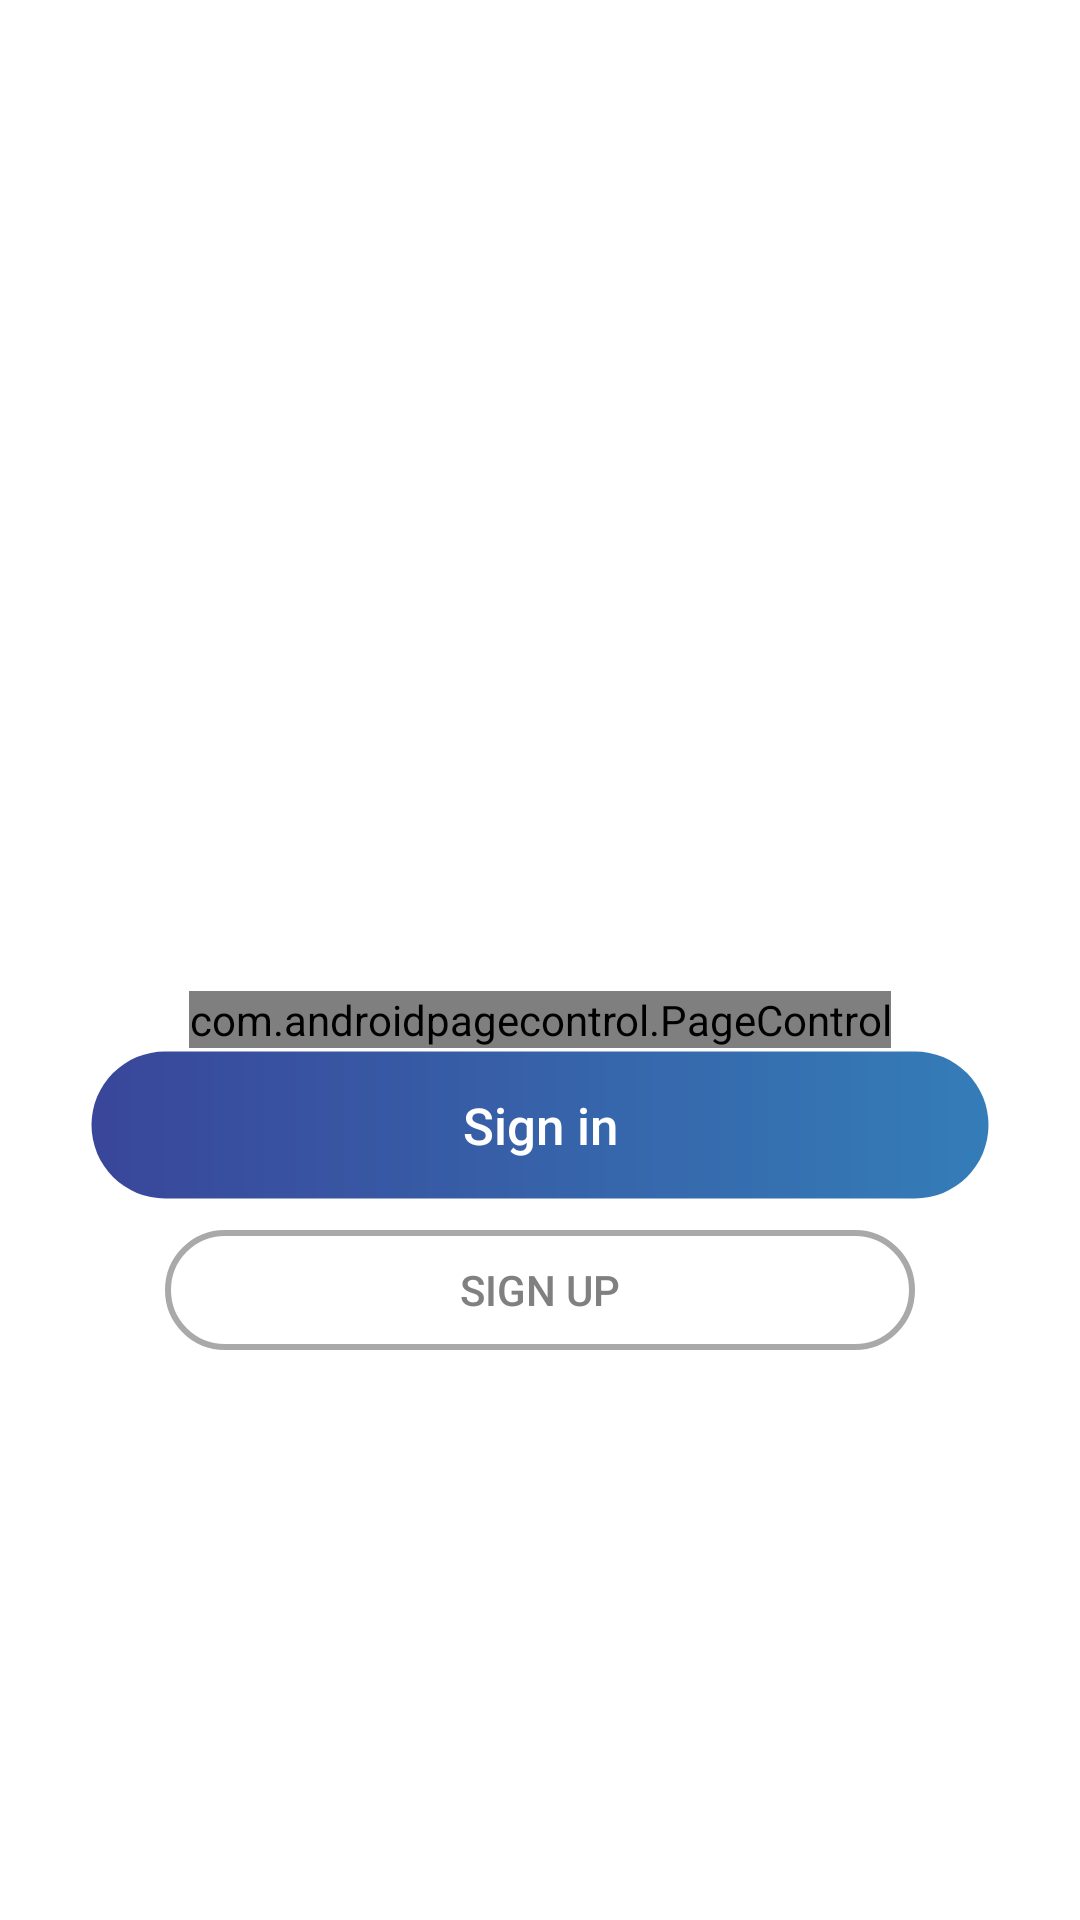

This screen was rendered from an Android layout file. Write that file and the resources it references.
<!-- AndroidManifest.xml: application theme AppTheme -->
<!-- res/layout/activity_login.xml -->
<?xml version="1.0" encoding="utf-8"?>
<RelativeLayout xmlns:android="http://schemas.android.com/apk/res/android"
    xmlns:tools="http://schemas.android.com/tools"
    android:layout_width="match_parent"
    android:layout_height="match_parent"
    android:background="@android:color/white">

    <RelativeLayout
        android:layout_width="match_parent"
        android:layout_height="match_parent">

        <android.support.v4.view.ViewPager
            android:id="@+id/view_pager"
            android:layout_width="match_parent"
            android:layout_height="350dp" />

        <com.androidpagecontrol.PageControl
            android:id="@+id/page_control"
            android:layout_width="wrap_content"
            android:layout_height="wrap_content"
            android:layout_below="@+id/view_pager"
            android:layout_centerHorizontal="true"
            android:layout_marginTop="-20dp" />

        <Button
            android:id="@+id/bt_sign_in"
            fontPath="fonts/proximanovasoft-semibold.otf"
            android:layout_width="300dp"
            android:layout_height="50dp"
            android:layout_below="@+id/view_pager"
            android:layout_centerHorizontal="true"
            android:background="@drawable/button_facebook"
            android:text="@string/log_in"
            android:textAllCaps="false"
            android:textColor="@android:color/white"
            android:textSize="17sp"
            tools:ignore="MissingPrefix" />

        <Button
            android:id="@+id/bt_sign_up"
            android:layout_width="250dp"
            android:layout_height="40dp"
            android:layout_below="@+id/bt_sign_in"
            android:layout_centerHorizontal="true"
            android:layout_marginTop="10dp"
            android:background="@drawable/button_login_phone"
            android:text="@string/register"
            android:textColor="@color/gray" />

        <TextView
            android:id="@+id/tv_authentication_policy"
            fontPath="fonts/proximanovasoft-regular.otf"
            android:layout_width="wrap_content"
            android:layout_height="wrap_content"
            android:layout_below="@+id/bt_sign_up"
            android:layout_centerHorizontal="true"
            android:layout_marginTop="20dp"
            android:background="?android:attr/selectableItemBackground"
            android:gravity="center_horizontal"
            android:lineSpacingExtra="5dp"
            android:textColor="@color/darkgrey"
            android:textSize="14sp"
            android:visibility="gone"
            tools:ignore="MissingPrefix" />
    </RelativeLayout>

    <FrameLayout
        android:id="@+id/flContainer"
        android:layout_width="match_parent"
        android:layout_height="match_parent" />
</RelativeLayout>
<!-- resources referenced by this layout -->
<resources>
  <color name="darkgrey">#A9A9A9</color>
  <color name="gray">#808080</color>
  <!-- drawable button_facebook (drawable) -->
  <?xml version="1.0" encoding="utf-8"?>
  <shape xmlns:android="http://schemas.android.com/apk/res/android" >
      <stroke android:width="1dp"
          android:color="@android:color/transparent" />
  
      <corners android:radius="25dp" />
  
      <gradient android:angle="360"
          android:endColor="#347DB8"
          android:startColor="#39469A" />
  </shape>
  <!-- drawable button_login_phone (drawable) -->
  <?xml version="1.0" encoding="utf-8"?>
  <shape xmlns:android="http://schemas.android.com/apk/res/android" >
      <stroke android:width="2dp"
          android:color="@color/darkgrey" />
  
      <corners android:radius="25dp" />
  </shape>
  <string name="log_in">Sign in</string>
  <string name="register">Sign up</string>
  <style name="AppTheme" parent="Theme.AppCompat.Light.NoActionBar">
          
          <item name="colorPrimary">@color/colorPrimary</item>
          <item name="android:statusBarColor" tools:targetApi="lollipop">@color/colorPrimary</item>
          <item name="apcStyles">@style/AppPageControlStyle</item>
          <item name="android:textViewStyle">@style/AppTheme.Widget.TextView</item>
  
      </style>
  <color name="colorPrimary">#00E1FF</color>
  <style name="AppPageControlStyle">
          
          <item name="apc_indicatorSize">4dp</item>
          
          <item name="apc_indicatorDistance">4dp</item>
          
          <item name="apc_currentIndicatorSize">3.8dp</item>
          
          <item name="apc_colorCurrentDefault">@color/colorAccent</item>
          <item name="apc_colorCurrentPressed">@color/colorAccent</item>
          <item name="apc_colorNormalDefault">@android:color/darker_gray</item>
          <item name="apc_colorNormalPressed">@android:color/white</item>
      </style>
  <style name="AppTheme.Widget.TextView" parent="android:Widget.Holo.Light.TextView">
          <item name="fontPath">fonts/proximanovasoft-regular.otf</item>
      </style>
  <color name="colorAccent">#FF5860</color>
</resources>
